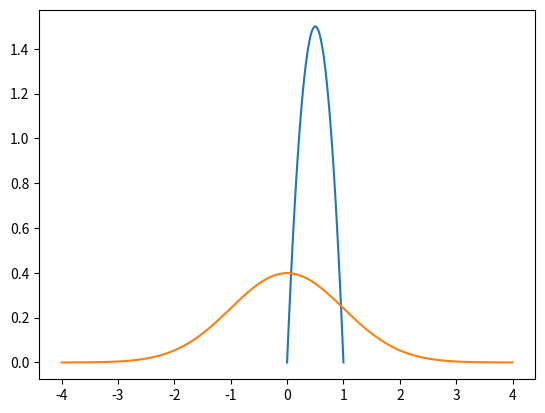

Reproduce this figure in Python.
from math import log, sqrt
import matplotlib.pyplot as plt
import numpy as np
import scipy.stats as stats
import pandas as pd
from pandas import DataFrame, Series, date_range

#%%
## 計算
a = 2
b = 2
x = np.linspace(0, 1, 100) #x軸
y = stats.beta.pdf(x, a, b)      #y軸

plt.plot(x, y)

#%%

## 計算
x = np.linspace(-4, 4, 100) #x軸
y = stats.norm.pdf(x)

plt.plot(x, y)

# %%

class Slot:
	exp = 0

	def __init__(self, exp):
		self.exp = exp

	def run(self) -> float:
		return stats.norm.rvs(self.exp)


slots = Slot(0), Slot(0.5), Slot(1), Slot(1.5), Slot(2)
T = 1000

def epsilon_greedy() -> None:
	EPSILON = 0.2
	scores = [0 for _ in slots]
	score = 0

	for t in range(int(EPSILON*T/len(slots))):
		for j, slot in enumerate(slots):
			scores[j] += slot.run()
	
	print(scores)
	print(np.argmax(scores))
	score += sum(scores)
	maxslot = slots[np.argmax(scores)]

	for t in range(int((1-EPSILON)*T)):
		score += maxslot.run()

	print(score)

epsilon_greedy()

def ucb() -> None:
	scores = [{"score": 0, "num": 0} for _ in slots]
	ucb_scores = [0 for _ in slots]
	for i, slot in enumerate(slots):
		scores[i]["score"] += slot.run()
		scores[i]["num"] += 1
	
	for t in range(len(slots)+1, T+1):
		for i, slot in enumerate(slots):
			mu_t = scores[i]["score"] / scores[i]["num"]
			ucb_scores[i] = mu_t + np.sqrt(np.log(t) / (2*scores[i]["num"]))

		max_i = np.argmax(ucb_scores)
		scores[max_i]["score"] += slots[max_i].run()
		scores[max_i]["num"] += 1

		if t % 100 == 0:
			print(t, ucb_scores, max_i)

	score = 0
	for s in scores:
		score += s["score"]
	print(score)

ucb()

def gaussian_thompson_sampling() -> None:
	scores = [{"score": 0, "num": 0} for _ in slots]
	score = 0
	a = 50000
	b = 50000
	n, m = 0, 0
	for i in range(T):
		rands = []
		for slot in slots:
			rands.append(stats.invgamma(a=a+m, b=b-m))
		
		slots[np.argmax(rands)].run()

		n += 1
		m += 2

			
# %%

